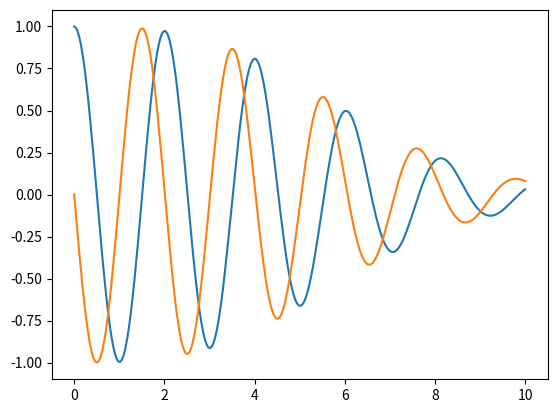

Write the Python code that produced this figure.
import numpy as np
import matplotlib.pyplot as plt
from scipy.integrate import solve_ivp
from scipy.fftpack import diff as psdiff

def vA(x):
	return vA0 * (1 + 1 / np.pi * np.arcsin(np.sin(np.pi / Lx * x)))

def dudz(z, u):
	uxx = psdiff(u, order = 2, period = 2 * Lx)
	return (-1j * omega * u + 0.5 * (eta + nu) * uxx) / vA(x)

Lx = 1
vA0 = 1
f0 = 1
omega = np.pi
Lz = 2 * np.pi * vA0 / omega
a = 1

eta = 1e-3
nu = 1e-3

x_min = -Lx
x_max = Lx
nx = 128
dx = (x_max - x_min) / nx
x = np.linspace(x_min + dx / 2, x_max - dx / 2, nx)

z_min = 0
z_max = 5 * Lz
nz = 256
dz = (z_max - z_min) / (nz - 1)
z = np.linspace(z_min, z_max, nz)

u0 = np.full(nx,  f0, dtype = complex)
sol = solve_ivp(dudz, [z_min, z_max], u0, t_eval = z)
u = sol.y.T


fig = plt.figure()
ax = fig.add_subplot(111)
ax.plot(z, np.real(u[:,64]))
ax.plot(z, np.imag(u[:,64]))

# fig = plt.figure()
# ax = fig.add_subplot(111)
# ax.plot(x, psdiff(np.sin(np.pi * x / Lx), order = 2, period = 2 * Lx))

plt.show(block = False)